Run: headless pygame with SDL's dummy video driver; simulated clock (each Clock.tick advances the game by its frame time, no real sleeping); random seed 0; keys injected as events and as key.get_pressed() state; no mouse input.
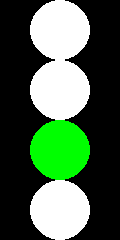
Frame 1 of 4 · flips 1–60 · no input
Frame 2 of 4 · flips 61–180 · tapped SPACE, RETURN · held RIGHT (→), D · screen unchanged from frame 1, image omitted
Frame 3 of 4 · flips 181–300 · held DOWN (↓), S · screen unchanged from frame 2, image omitted
Frame 4 of 4 · flips 301–420 · held LEFT (←), A, UP (↑), W · screen unchanged from frame 3, image omitted

The pygame program that drew these frames:

import pygame
import sys

size = wight, heigh = 120, 240
black = 0, 0, 0
screen = pygame.display.set_mode(size)
clock = pygame.time.Clock()

class RedLight:
    def __init__(self):
        pass
    def draw(self):
        pygame.draw.circle(screen, (255, 0, 0), (60, 30), 30)
        pygame.draw.circle(screen, (255, 255, 255), (60, 90), 30)
        pygame.draw.circle(screen, (255, 255, 255), (60, 150), 30)
        pygame.draw.circle(screen, (255, 255, 255), (60, 210), 30)


class YellowLight:
    def __init__(self):
        pass
    def draw(self):
        pygame.draw.circle(screen, (255, 255, 255), (60, 30), 30)
        pygame.draw.circle(screen, (255, 255, 0), (60, 90), 30)
        pygame.draw.circle(screen, (255, 255, 255), (60, 150), 30)
        pygame.draw.circle(screen, (255, 255, 255), (60, 210), 30)


class GreenLight:
    def __init__(self):
        pass
    def draw(self):
        pygame.draw.circle(screen, (255, 255, 255), (60, 30), 30)
        pygame.draw.circle(screen, (255, 255, 255), (60, 90), 30)
        pygame.draw.circle(screen, (0, 255, 0), (60, 150), 30)
        pygame.draw.circle(screen, (255, 255, 255), (60, 210), 30)


class BlueLight:
    def __init__(self):
        pass
    def draw(self):
        pygame.draw.circle(screen, (0, 0, 255), (60, 30), 30)
        pygame.draw.circle(screen, (0, 0, 255), (60, 90), 30)
        pygame.draw.circle(screen, (0, 0, 255), (60, 150), 30)
        pygame.draw.circle(screen, (0, 0, 255), (60, 210), 30)


class TrafficLight:
    def __init__(self):
        self.red_state = RedLight()
        self.yellow_state = YellowLight()
        self.green_state = GreenLight()
        self.blue_state = BlueLight()
        self.cycles = 1
        self.state = 'green'
        self.blue_count = 0

    def draw(self):
        if self.state == 'red':
            self.red_state.draw()
            pass
        elif  self.state == 'yellow':
            self.yellow_state.draw()
            pass
        elif self.state == 'green':
            self.green_state.draw()
            pass
        elif self.state == 'blue':
            self.blue_state.draw()
            pass

    def working(self):
        if self.state == 'green':
            self.state = 'yellow'
            self.blue_count = 0
            pass
        elif self.state == 'yellow':
            if self.cycles % 2 == 1:
                self.state = 'red'
                pass
            else:
                self.state = 'blue'
                self.blue_count += 1
                pass
            pass
        elif self.state == 'red':
            self.state = 'green'
            self.cycles += 1
            pass
        elif self.state == 'blue':
            if self.blue_count < 3:
                self.blue_count += 1
                pass
            elif self.blue_count == 3:
                self.state = 'green'
                self.cycles += 1
                pass
            pass



def main():
    TL = TrafficLight()
    pygame.init()
    game_over = False
    while not game_over:
        for event in pygame.event.get():
            if event.type == pygame.QUIT:
                game_over = True
                pass
        screen.fill(black)
        TL.draw()
        pygame.display.flip()
        pygame.time.wait(2000)
        TL.working()


if __name__ == "__main__":
    main()
